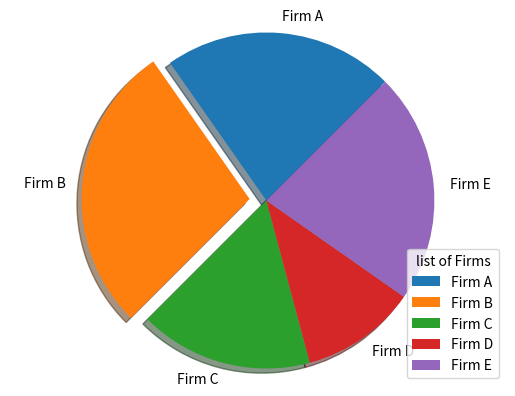

Python code for this plot:
import matplotlib.pyplot as plt
import numpy as np 

firms =  ["Firm A","Firm B","Firm C","Firm D","Firm E" ]
market_share = [20 , 25, 15, 10, 20]
Explode = [0,0.1,0,0,0]
plt.pie(market_share, explode=Explode, labels=firms,shadow=True, startangle=45)
plt.axis('equal')
plt.legend(title="list of Firms")
plt.show()